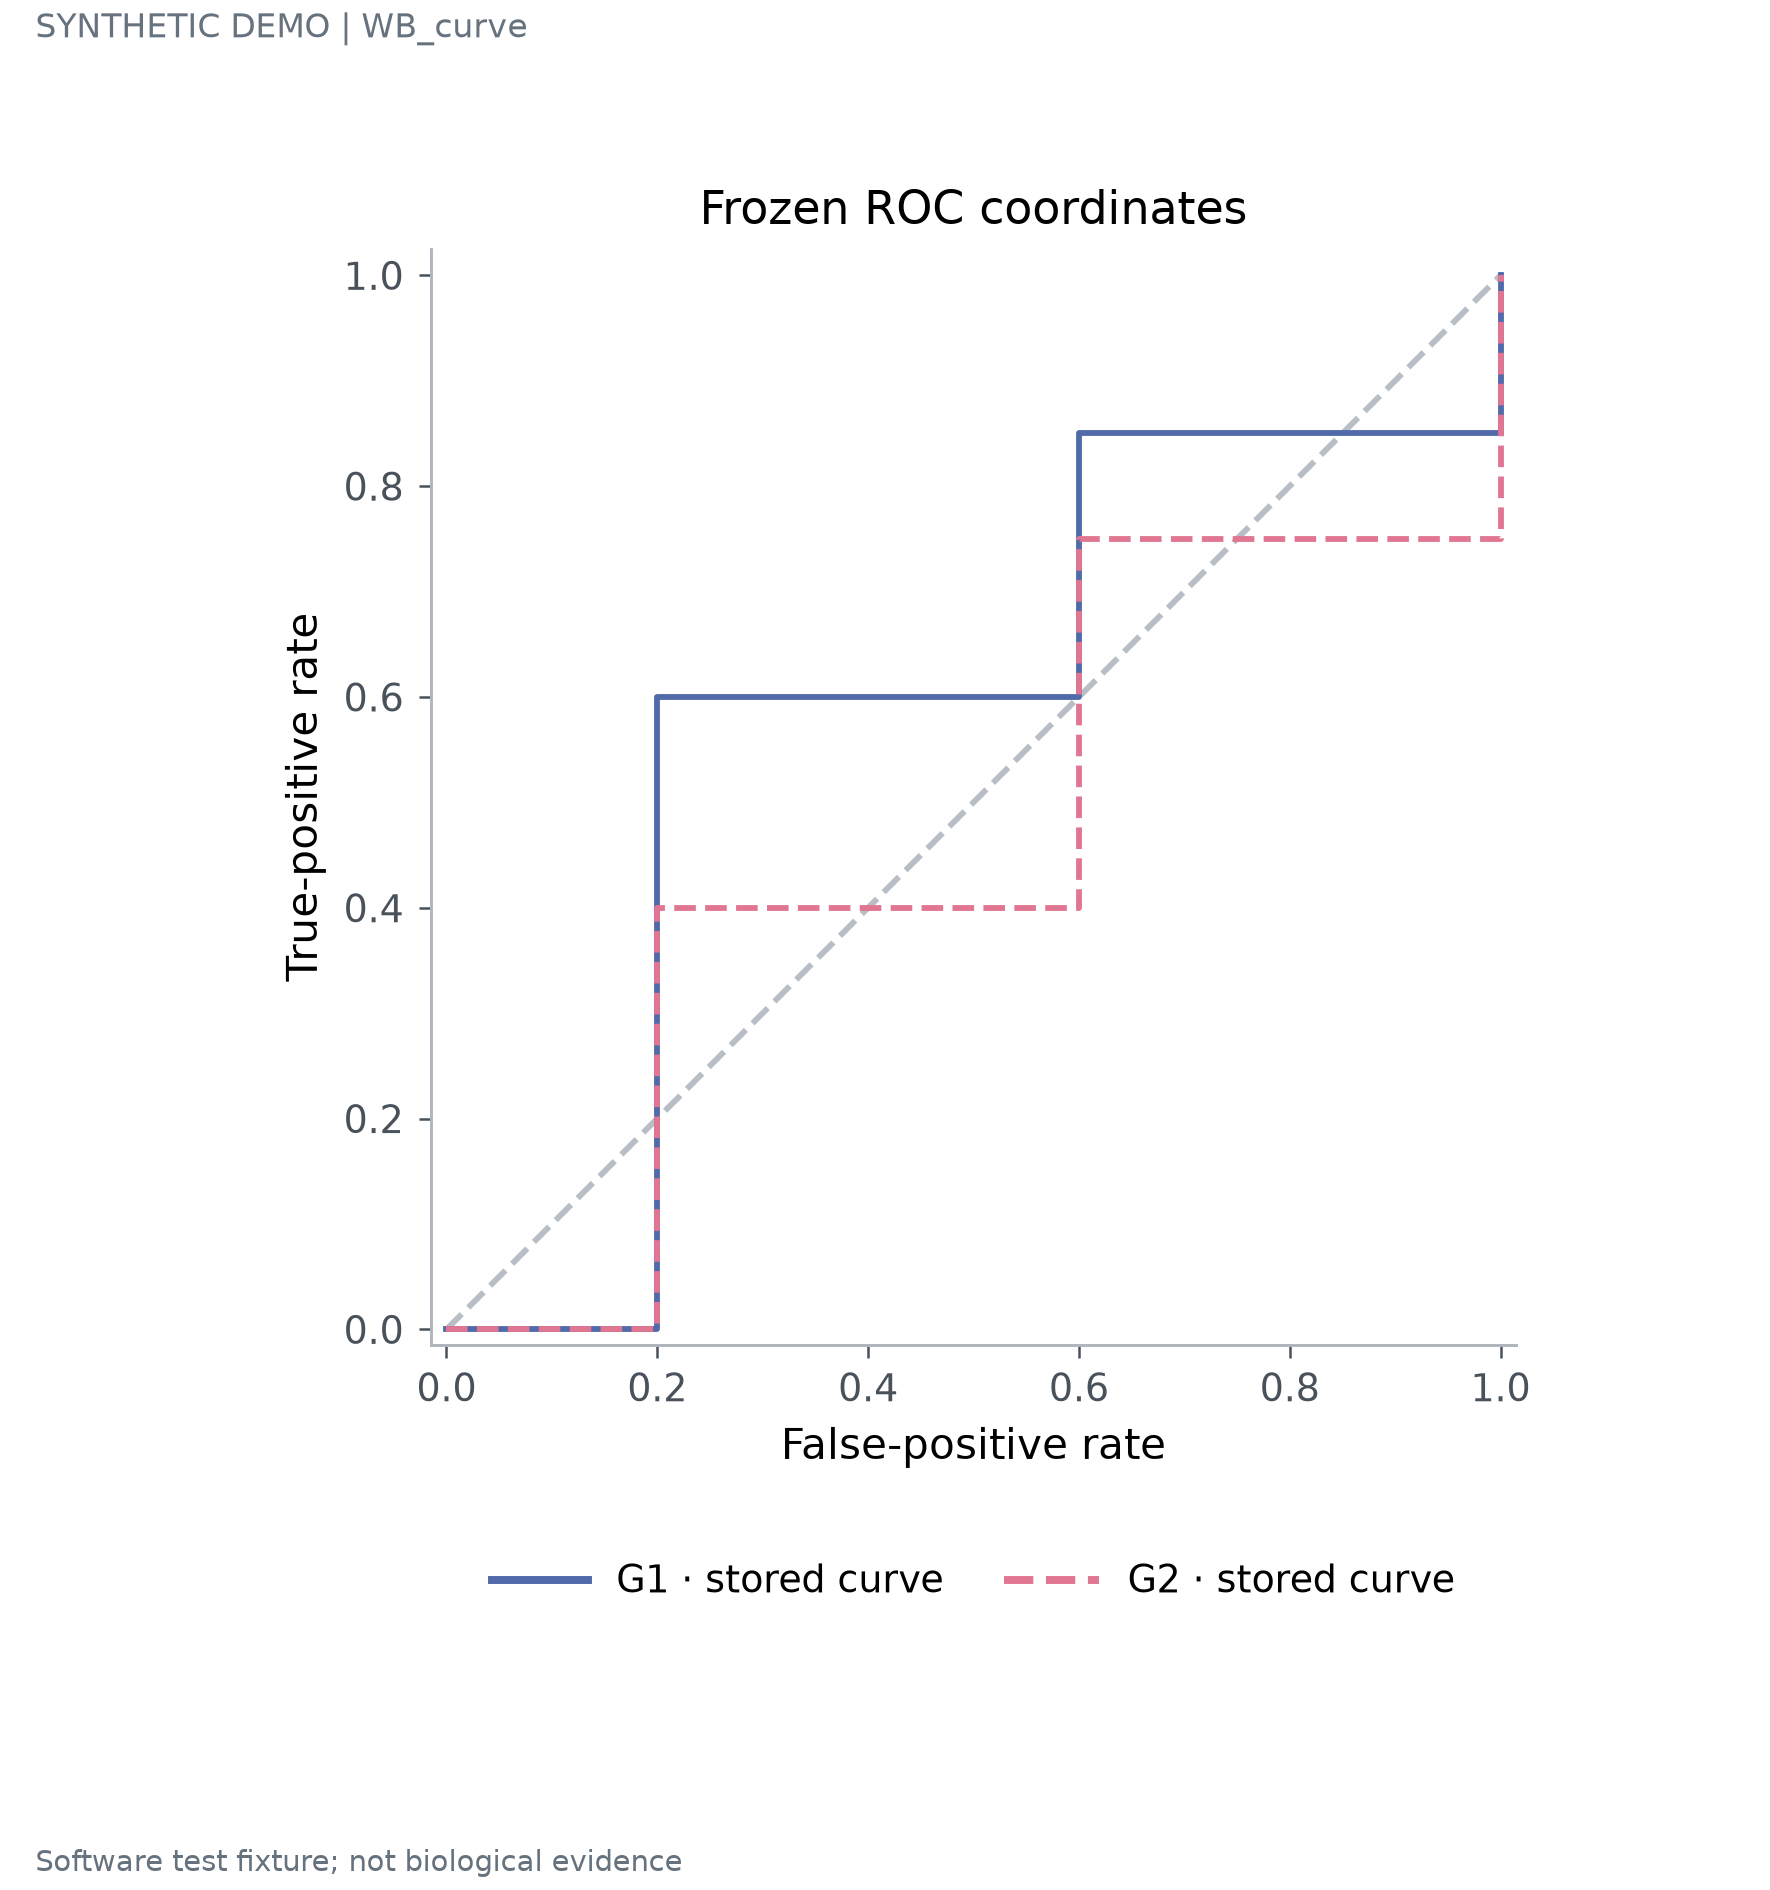

The data file committed next to this chart (first rows):
model	x	y
G1	0.0	0.0
G1	0.2	0.6
G1	0.6	0.85
G1	1.0	1.0
G2	0.0	0.0
G2	0.2	0.4
G2	0.6	0.75
G2	1.0	1.0
